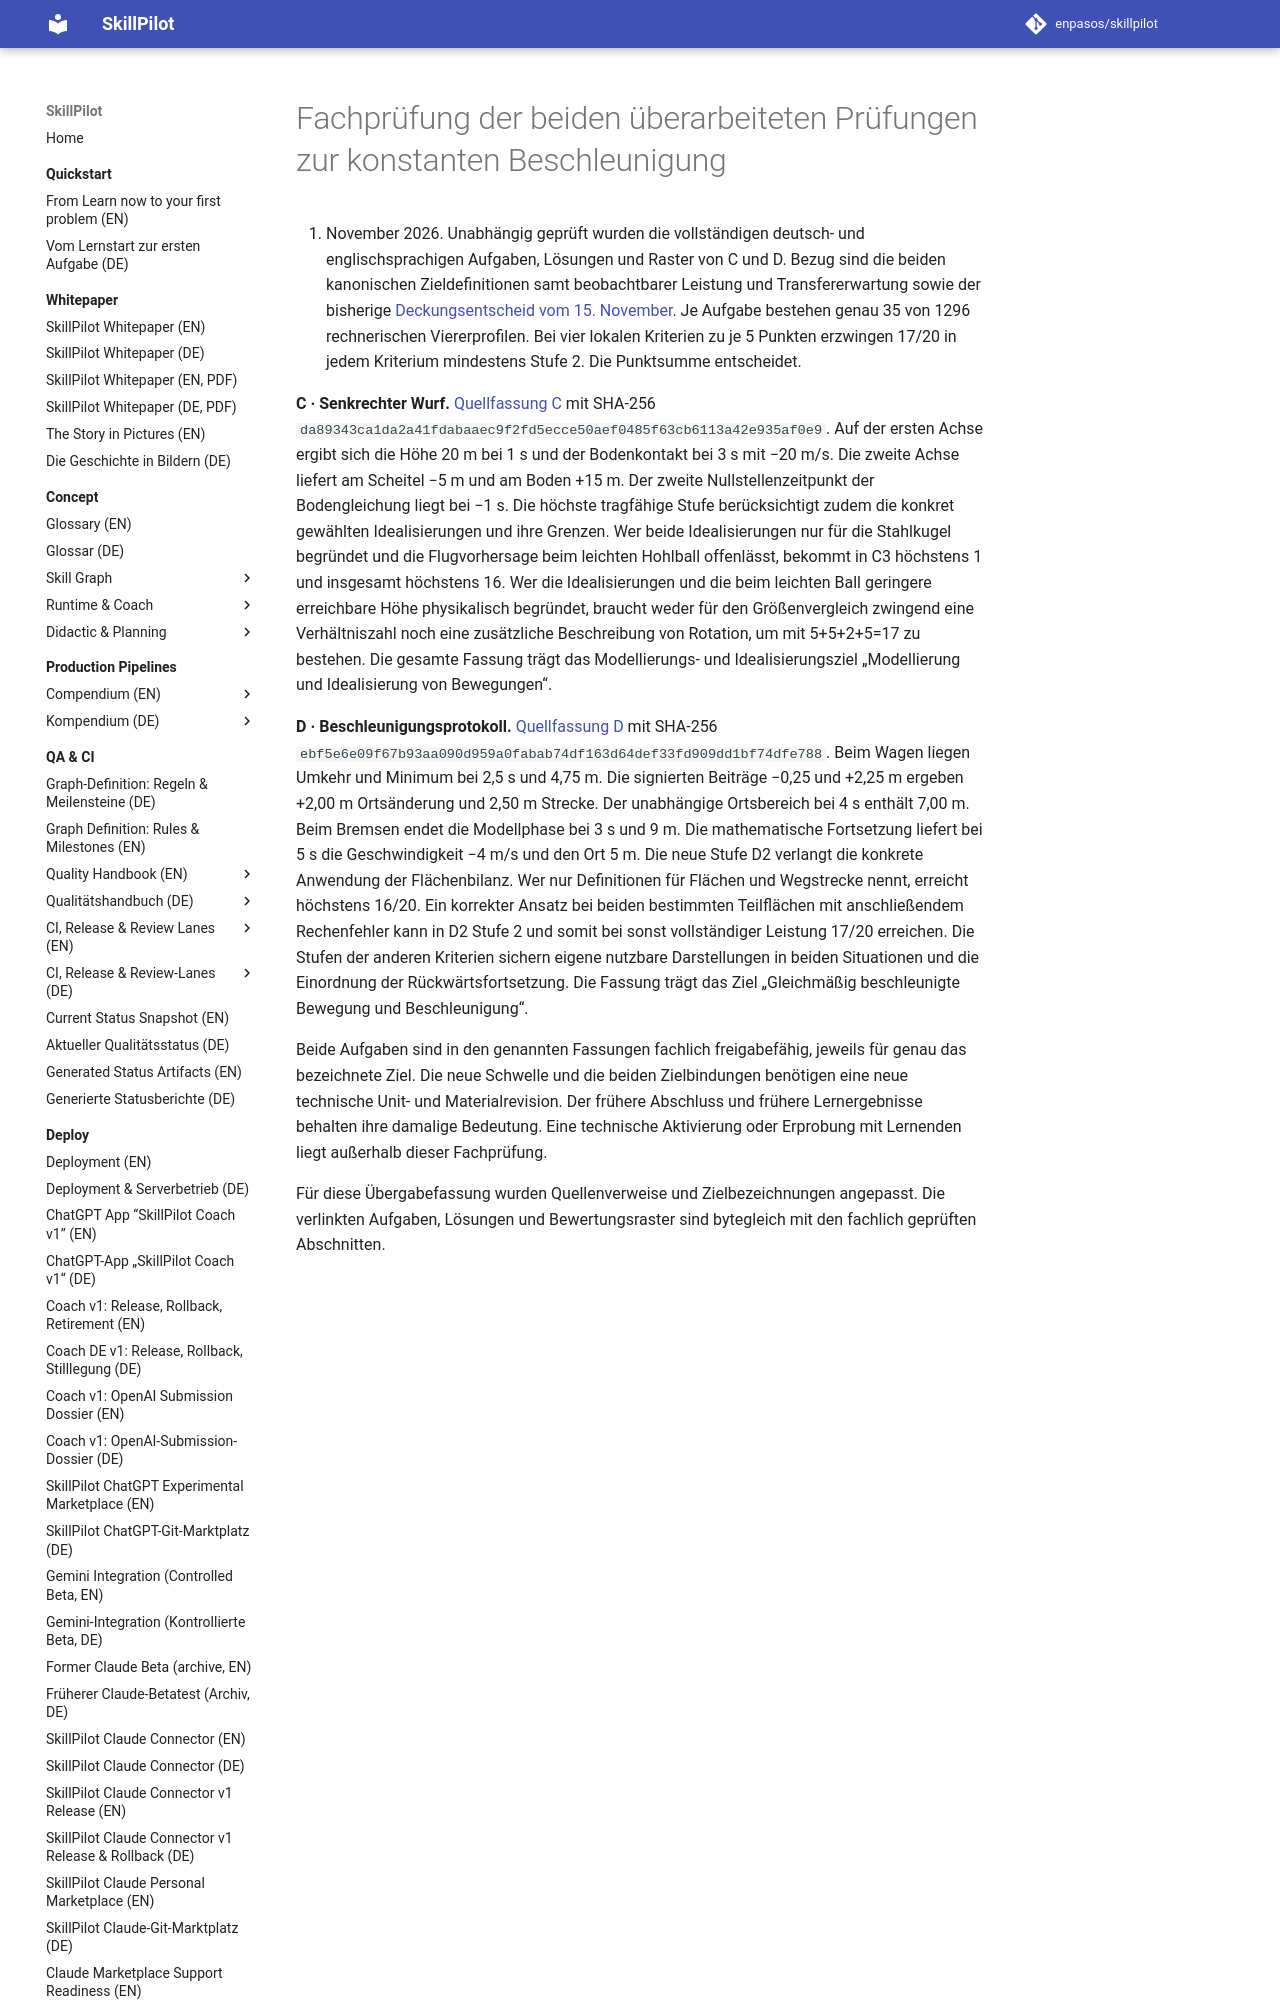

repository: enpasos/skillpilot · page: concept/skill-graph/examples/hessen-physik-e1/entwuerfe-kindeinheit/unabhaengiges-fachreview/index.html · generator: mkdocs

# Fachprüfung der beiden überarbeiteten Prüfungen zur konstanten Beschleunigung

20. November 2026. Unabhängig geprüft wurden die vollständigen deutsch- und englischsprachigen Aufgaben, Lösungen und Raster von C und D. Bezug sind die beiden kanonischen Zieldefinitionen samt beobachtbarer Leistung und Transfererwartung sowie der bisherige [Deckungsentscheid vom 15. November](https://github.com/enpasos/skillpilot/blob/main/curricula/DE/Gymnasium/quality/learning-units/physics-constant-acceleration-2026-11-15-v2.md). Je Aufgabe bestehen genau 35 von 1296 rechnerischen Viererprofilen. Bei vier lokalen Kriterien zu je 5 Punkten erzwingen 17/20 in jedem Kriterium mindestens Stufe 2. Die Punktsumme entscheidet.

**C · Senkrechter Wurf.** [Quellfassung C](c-senkrechter-wurf.md) mit SHA-256 `da89343ca1da2a41fdabaaec9f2fd5ecce50aef0485f63cb6113a42e935af0e9`. Auf der ersten Achse ergibt sich die Höhe 20 m bei 1 s und der Bodenkontakt bei 3 s mit −20 m/s. Die zweite Achse liefert am Scheitel −5 m und am Boden +15 m. Der zweite Nullstellenzeitpunkt der Bodengleichung liegt bei −1 s. Die höchste tragfähige Stufe berücksichtigt zudem die konkret gewählten Idealisierungen und ihre Grenzen. Wer beide Idealisierungen nur für die Stahlkugel begründet und die Flugvorhersage beim leichten Hohlball offenlässt, bekommt in C3 höchstens 1 und insgesamt höchstens 16. Wer die Idealisierungen und die beim leichten Ball geringere erreichbare Höhe physikalisch begründet, braucht weder für den Größenvergleich zwingend eine Verhältniszahl noch eine zusätzliche Beschreibung von Rotation, um mit 5+5+2+5=17 zu bestehen. Die gesamte Fassung trägt das Modellierungs- und Idealisierungsziel „Modellierung und Idealisierung von Bewegungen“.
